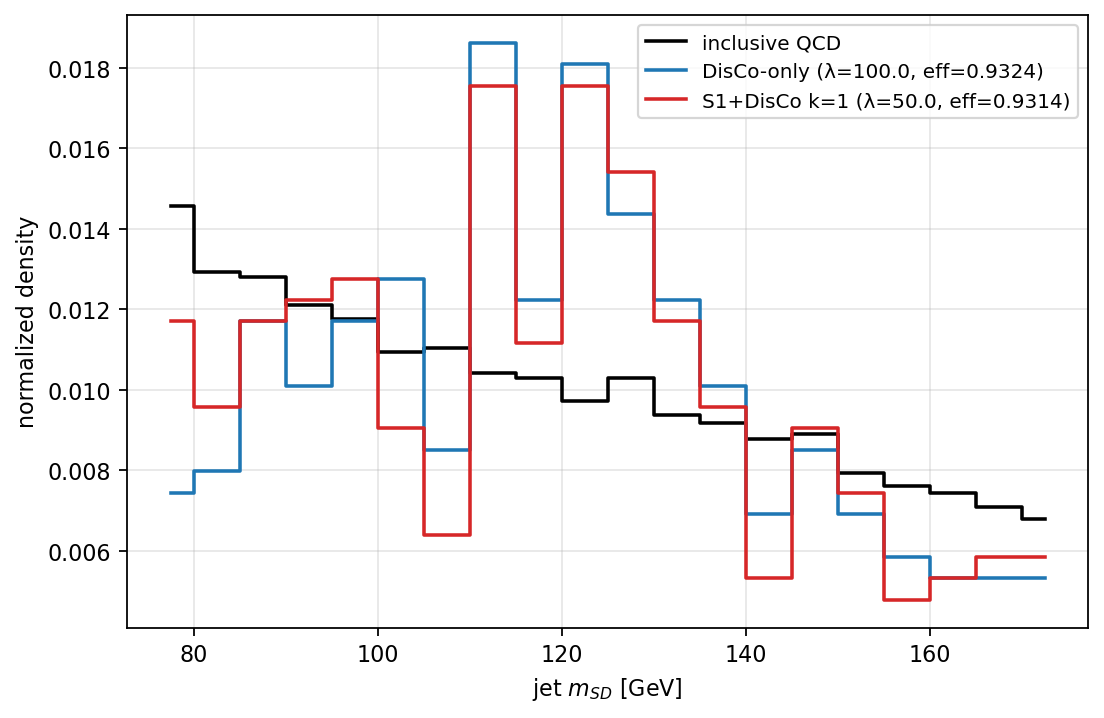

The data file committed next to this chart (first rows):
working_point, method, bin_lo, bin_hi, bin_center, density, n_jets
1% QCD mis-id, inclusive_qcd, 75.0, 80.0, 77.5, 0.01457, 37517
1% QCD mis-id, inclusive_qcd, 80.0, 85.0, 82.5, 0.01292, 37517
1% QCD mis-id, inclusive_qcd, 85.0, 90.0, 87.5, 0.01279, 37517
1% QCD mis-id, inclusive_qcd, 90.0, 95.0, 92.5, 0.01212, 37517
1% QCD mis-id, inclusive_qcd, 95.0, 100.0, 97.5, 0.01175, 37517
1% QCD mis-id, inclusive_qcd, 100.0, 105.0, 102.5, 0.01094, 37517
1% QCD mis-id, inclusive_qcd, 105.0, 110.0, 107.5, 0.01103, 37517
1% QCD mis-id, inclusive_qcd, 110.0, 115.0, 112.5, 0.01042, 37517
1% QCD mis-id, inclusive_qcd, 115.0, 120.0, 117.5, 0.0103, 37517
1% QCD mis-id, inclusive_qcd, 120.0, 125.0, 122.5, 0.009724, 37517
1% QCD mis-id, inclusive_qcd, 125.0, 130.0, 127.5, 0.0103, 37517
1% QCD mis-id, inclusive_qcd, 130.0, 135.0, 132.5, 0.009377, 37517
1% QCD mis-id, inclusive_qcd, 135.0, 140.0, 137.5, 0.00918, 37517
1% QCD mis-id, inclusive_qcd, 140.0, 145.0, 142.5, 0.008791, 37517
1% QCD mis-id, inclusive_qcd, 145.0, 150.0, 147.5, 0.008908, 37517
1% QCD mis-id, inclusive_qcd, 150.0, 155.0, 152.5, 0.007938, 37517
1% QCD mis-id, inclusive_qcd, 155.0, 160.0, 157.5, 0.007602, 37517
1% QCD mis-id, inclusive_qcd, 160.0, 165.0, 162.5, 0.007437, 37517
1% QCD mis-id, inclusive_qcd, 165.0, 170.0, 167.5, 0.007101, 37517
1% QCD mis-id, inclusive_qcd, 170.0, 175.0, 172.5, 0.006781, 37517
1% QCD mis-id, disco_only_lambda100, 75.0, 80.0, 77.5, 0.007447, 376
1% QCD mis-id, disco_only_lambda100, 80.0, 85.0, 82.5, 0.007979, 376
1% QCD mis-id, disco_only_lambda100, 85.0, 90.0, 87.5, 0.0117, 376
1% QCD mis-id, disco_only_lambda100, 90.0, 95.0, 92.5, 0.01011, 376
1% QCD mis-id, disco_only_lambda100, 95.0, 100.0, 97.5, 0.0117, 376
1% QCD mis-id, disco_only_lambda100, 100.0, 105.0, 102.5, 0.01277, 376
1% QCD mis-id, disco_only_lambda100, 105.0, 110.0, 107.5, 0.008511, 376
1% QCD mis-id, disco_only_lambda100, 110.0, 115.0, 112.5, 0.01862, 376
1% QCD mis-id, disco_only_lambda100, 115.0, 120.0, 117.5, 0.01223, 376
1% QCD mis-id, disco_only_lambda100, 120.0, 125.0, 122.5, 0.01809, 376
1% QCD mis-id, disco_only_lambda100, 125.0, 130.0, 127.5, 0.01436, 376
1% QCD mis-id, disco_only_lambda100, 130.0, 135.0, 132.5, 0.01223, 376
1% QCD mis-id, disco_only_lambda100, 135.0, 140.0, 137.5, 0.01011, 376
1% QCD mis-id, disco_only_lambda100, 140.0, 145.0, 142.5, 0.006915, 376
1% QCD mis-id, disco_only_lambda100, 145.0, 150.0, 147.5, 0.008511, 376
1% QCD mis-id, disco_only_lambda100, 150.0, 155.0, 152.5, 0.006915, 376
1% QCD mis-id, disco_only_lambda100, 155.0, 160.0, 157.5, 0.005851, 376
1% QCD mis-id, disco_only_lambda100, 160.0, 165.0, 162.5, 0.005319, 376
1% QCD mis-id, disco_only_lambda100, 165.0, 170.0, 167.5, 0.005319, 376
1% QCD mis-id, disco_only_lambda100, 170.0, 175.0, 172.5, 0.005319, 376
1% QCD mis-id, s1_disco_k1_lambda50, 75.0, 80.0, 77.5, 0.0117, 376
1% QCD mis-id, s1_disco_k1_lambda50, 80.0, 85.0, 82.5, 0.009574, 376
1% QCD mis-id, s1_disco_k1_lambda50, 85.0, 90.0, 87.5, 0.0117, 376
1% QCD mis-id, s1_disco_k1_lambda50, 90.0, 95.0, 92.5, 0.01223, 376
1% QCD mis-id, s1_disco_k1_lambda50, 95.0, 100.0, 97.5, 0.01277, 376
1% QCD mis-id, s1_disco_k1_lambda50, 100.0, 105.0, 102.5, 0.009043, 376
1% QCD mis-id, s1_disco_k1_lambda50, 105.0, 110.0, 107.5, 0.006383, 376
1% QCD mis-id, s1_disco_k1_lambda50, 110.0, 115.0, 112.5, 0.01755, 376
1% QCD mis-id, s1_disco_k1_lambda50, 115.0, 120.0, 117.5, 0.01117, 376
1% QCD mis-id, s1_disco_k1_lambda50, 120.0, 125.0, 122.5, 0.01755, 376
1% QCD mis-id, s1_disco_k1_lambda50, 125.0, 130.0, 127.5, 0.01543, 376
1% QCD mis-id, s1_disco_k1_lambda50, 130.0, 135.0, 132.5, 0.0117, 376
1% QCD mis-id, s1_disco_k1_lambda50, 135.0, 140.0, 137.5, 0.009574, 376
1% QCD mis-id, s1_disco_k1_lambda50, 140.0, 145.0, 142.5, 0.005319, 376
1% QCD mis-id, s1_disco_k1_lambda50, 145.0, 150.0, 147.5, 0.009043, 376
1% QCD mis-id, s1_disco_k1_lambda50, 150.0, 155.0, 152.5, 0.007447, 376
1% QCD mis-id, s1_disco_k1_lambda50, 155.0, 160.0, 157.5, 0.004787, 376
1% QCD mis-id, s1_disco_k1_lambda50, 160.0, 165.0, 162.5, 0.005319, 376
1% QCD mis-id, s1_disco_k1_lambda50, 165.0, 170.0, 167.5, 0.005851, 376
1% QCD mis-id, s1_disco_k1_lambda50, 170.0, 175.0, 172.5, 0.005851, 376
